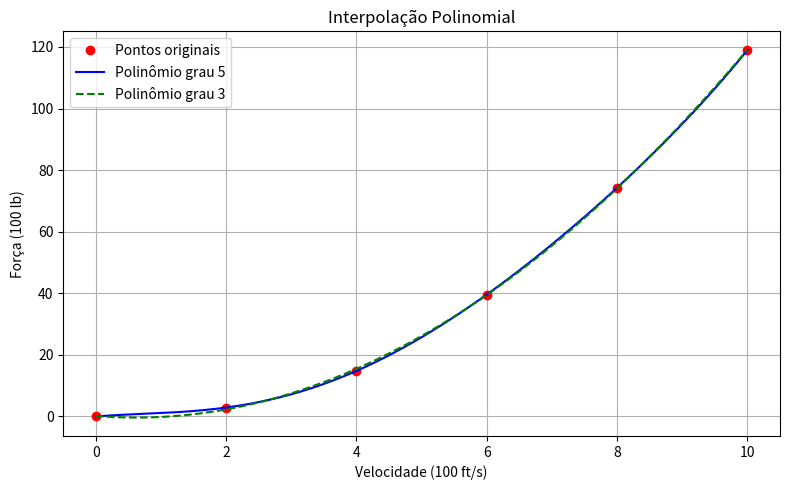

Here is the Python script that generated this plot:
import numpy as np
import matplotlib.pyplot as plt

t = np.array([0, 2, 4, 6, 8, 10])         # Velocidade (100 ft/s)
f = np.array([0, 2.90, 14.8, 39.6, 74.3, 119])  # Força (100 lb)

# Monta matriz de Vandermonde para grau 5
A = np.vander(t, 6, increasing=True)

# Resolve o sistema A @ a = f
a = np.linalg.solve(A, f)

print("Coeficientes do polinômio de grau 5 (a0 até a5):")
print(a)

# Estimar força para t = 7.5 (750 ft/s)
t_val = 7.5
p_val = np.polyval(a[::-1], t_val)
print(f"\nForça estimada em 750 ft/s: {p_val:.4f} (em centenas de lb)")
print(f"Força estimada real: {p_val * 100:.4f} lb")

# Comparação com polinômio de grau 3
A3 = np.vander(t, 4, increasing=True)
a3 = np.linalg.lstsq(A3, f, rcond=None)[0]

# Geração de pontos para plotar
tt = np.linspace(0, 10, 200)
y_poly5 = np.polyval(a[::-1], tt)
y_poly3 = np.polyval(a3[::-1], tt)

# Plotagem
plt.figure(figsize=(8, 5))
plt.plot(t, f, 'ro', label='Pontos originais')
plt.plot(tt, y_poly5, 'b-', label='Polinômio grau 5')
plt.plot(tt, y_poly3, 'g--', label='Polinômio grau 3')
plt.xlabel('Velocidade (100 ft/s)')
plt.ylabel('Força (100 lb)')
plt.title('Interpolação Polinomial')
plt.grid(True)
plt.legend()
plt.tight_layout()
plt.show()
